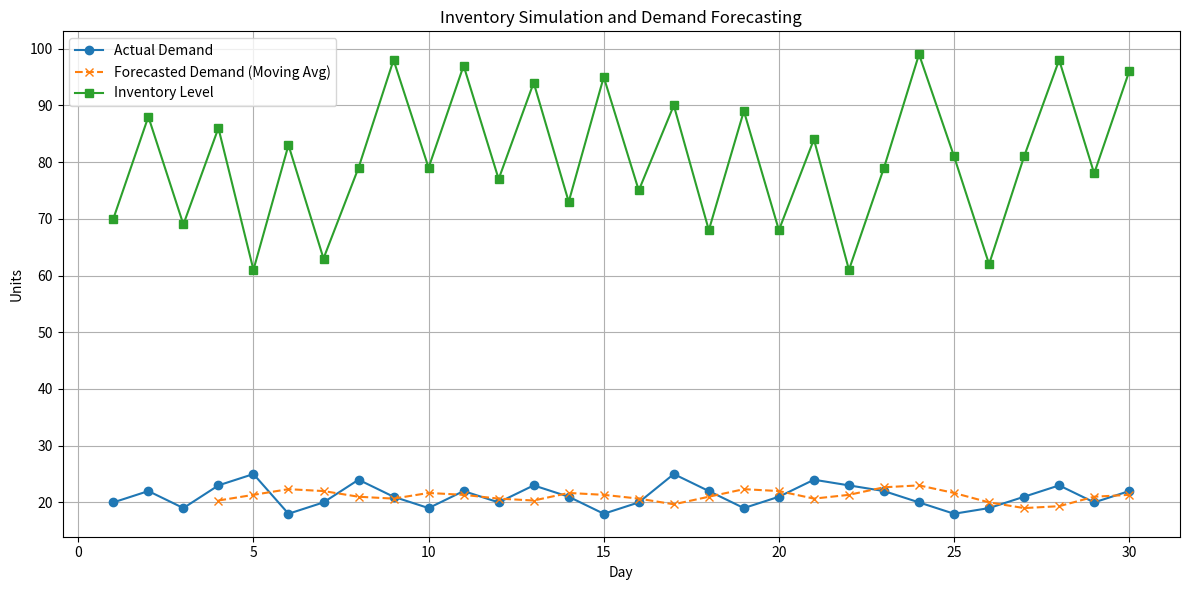

Write Python code to recreate this figure.
import matplotlib.pyplot as plt

daily_demand = [
    20, 22, 19, 23, 25, 18, 20, 24, 21, 19, 22, 20, 23, 21, 18,
    20, 25, 22, 19, 21, 24, 23, 22, 20, 18, 19, 21, 23, 20, 22
]
initial_stock = 50
replenishment_quantity = 40
window_size = 3

def moving_average_forecast(demand_list, window):
    forecasts = [None] * window
    for i in range(window, len(demand_list)):
        avg = sum(demand_list[i-window:i]) / window
        forecasts.append(avg)
    return forecasts

def calculate_reorder_point(demand_list, window):
    avg_demand = sum(demand_list[:window]) / window
    return avg_demand * window

def simulate_inventory(demand_list, forecast_list, initial_stock, reorder_qty, reorder_point):
    inventory = []
    stockouts = []
    stock = initial_stock
    for i, demand in enumerate(demand_list):
        stock -= demand
        if stock < 0:
            stockouts.append(i)
        if stock < reorder_point:
            stock += reorder_qty
        inventory.append(stock)
    return inventory, stockouts

# 1. 予測の計算
forecasted_demand = moving_average_forecast(daily_demand, window_size)

# 2. 発注点の計算
reorder_point = calculate_reorder_point(daily_demand, window_size)

# 3. 在庫シミュレーション
inventory_levels, stockout_days = simulate_inventory(
    daily_demand, forecasted_demand, initial_stock, replenishment_quantity, reorder_point
)

# 4. 可視化
days = list(range(1, len(daily_demand) + 1))
plt.figure(figsize=(12,6))
plt.plot(days, daily_demand, label="Actual Demand", marker="o")
plt.plot(days, forecasted_demand, label="Forecasted Demand (Moving Avg)", linestyle="--", marker="x")
plt.plot(days, inventory_levels, label="Inventory Level", marker="s")
plt.xlabel("Day")
plt.ylabel("Units")
plt.title("Inventory Simulation and Demand Forecasting")
plt.legend()
plt.grid(True)
plt.tight_layout()
plt.show()

# 5. 欠品日の出力
if stockout_days:
    print("Stockouts occurred on days:", ', '.join(str(d+1) for d in stockout_days))
else:
    print("No stockouts occurred during the period.")
